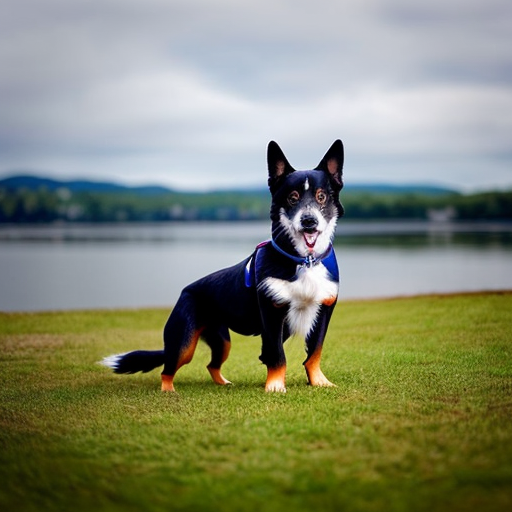
Generation parameters embedded in this image by AUTOMATIC1111 Stable Diffusion web UI or a fork of it (Forge, ...) (PNG 'parameters' text chunk):
amateur picture of a dog taken from a phone
Negative prompt: nsfw, nude, hands, phone, hand
Steps: 20, Sampler: DPM++ 2M SDE Karras, CFG scale: 7, Seed: 2837841003, Size: 512x512, Model hash: 661697d235, Model: cyberrealistic_v30, Version: v1.3.2